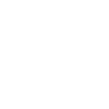
t = 0.00 s
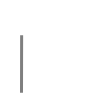
t = 0.50 s
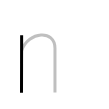
t = 1.25 s
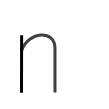
t = 1.75 s
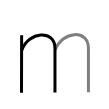
t = 2.50 s
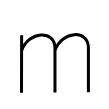
t = 3.00 s

The animated SVG that drew these frames (rendered in a browser with its animation timeline set to each time). Animation: 3 SMIL elements (animate=3); one cycle of 3.00 s.

<svg width="109px" height="109px" viewBox="0 0 px 109px" xmlns="http://www.w3.org/2000/svg" xmlns:xlink="http://www.w3.org/1999/xlink" xml:space="preserve" version="1.1"  baseProfile="full">
<path d="M21.64,35.33c0,7.23-0.14,51.62-0.14,57.4" style="fill:none;stroke:black;stroke-width:3;opacity:0">
  <animate attributeType="CSS" attributeName="opacity" from="0" to="1" begin="0s" dur="1s" repeatCount="0" fill="freeze" />
</path>
<path d="M21.65,50.44c6.92-19.34,33.32-21.07,33.32-2.27c0,19.22,0,37.48,0,44.42" style="fill:none;stroke:black;stroke-width:3;opacity:0">
  <animate attributeType="CSS" attributeName="opacity" from="0" to="1" begin="1s" dur="1s" repeatCount="0" fill="freeze" />
</path>
<path d="M55.1,50.1c6.92-19.34,33.32-21.07,33.32-2.27c0,19.22,0,37.48,0,44.42" style="fill:none;stroke:black;stroke-width:3;opacity:0">
  <animate attributeType="CSS" attributeName="opacity" from="0" to="1" begin="2s" dur="1s" repeatCount="0" fill="freeze" />
</path>
</svg>
